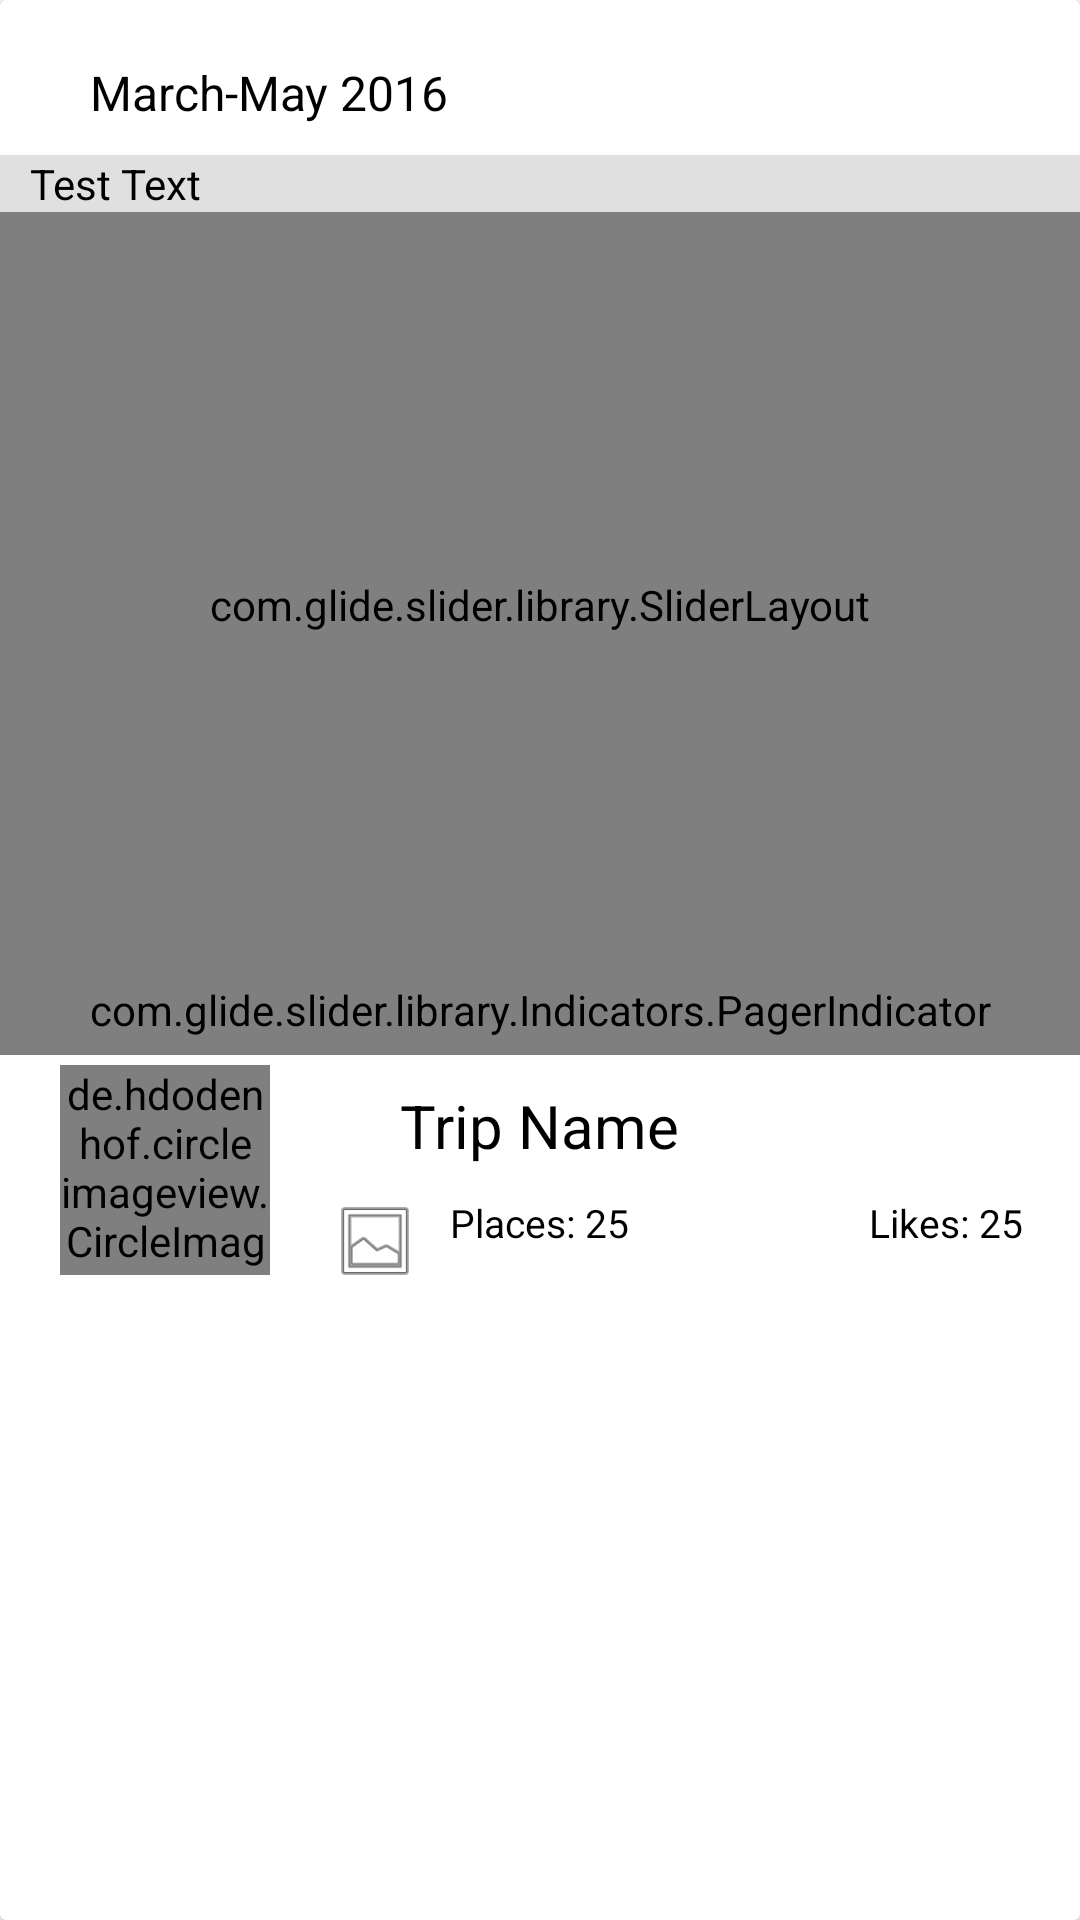

Reconstruct the res/layout file that produces this screen, plus the resources it refers to.
<!-- AndroidManifest.xml: application theme AppTheme -->
<!-- res/layout/test_trip_card.xml -->
<?xml version="1.0" encoding="utf-8"?>
<android.support.v7.widget.CardView xmlns:android="http://schemas.android.com/apk/res/android"
    xmlns:app="http://schemas.android.com/apk/res-auto"
    xmlns:custom="http://schemas.android.com/tools"
    android:id="@+id/tripCV"
    android:layout_width="match_parent"
    android:layout_height="wrap_content"
    android:layout_marginTop="10dp">

    <RelativeLayout xmlns:android="http://schemas.android.com/apk/res/android"
        xmlns:app="http://schemas.android.com/apk/res-auto"
        android:layout_width="match_parent"
        android:layout_height="wrap_content"
        android:layout_gravity="center_horizontal">

        <TextView
            android:id="@+id/tripTime"
            android:layout_width="wrap_content"
            android:layout_height="wrap_content"
            android:layout_marginStart="30dp"
            android:layout_marginTop="20dp"
            android:text="March-May 2016"
            android:textColor="@color/black"
            android:textSize="16sp" />

        

        <com.glide.slider.library.SliderLayout
            android:id="@+id/slider"
            android:layout_width="match_parent"
            android:layout_height="300dp"
            android:layout_below="@id/tripTime"
            android:layout_gravity="center_horizontal"
            android:layout_marginTop="10dp"
            custom:indicator_visibility="visible" />

        <TextView
            android:id="@+id/placeTitleText"
            android:layout_width="match_parent"
            android:layout_height="wrap_content"
            android:layout_alignTop="@id/slider"
            android:background="@color/newBackgroundBottomLinesIcon"
            android:paddingStart="10dp"
            android:text="Test Text"
            android:textColor="@color/black"
            android:textSize="14sp" />

        <com.glide.slider.library.Indicators.PagerIndicator
            android:id="@+id/banner_slider_indicator"
            style="@style/AndroidImageSlider_Indicator"
            android:layout_width="match_parent"
            android:layout_height="30dp"
            android:layout_alignBottom="@id/slider"
            android:layout_centerHorizontal="true"
            android:background="@color/newBackgroundBottomLinesIcon"
            app:selected_color="@color/newAccent"
            app:unselected_color="@color/white" />

        <RelativeLayout
            android:id="@+id/descriptionRL"
            android:layout_width="match_parent"
            android:layout_height="wrap_content"
            android:layout_below="@id/slider">


            <TextView
                android:id="@+id/tripName"
                android:layout_width="wrap_content"
                android:layout_height="wrap_content"
                android:layout_centerHorizontal="true"
                android:layout_marginTop="10dp"
                android:text="Trip Name"
                android:textColor="@color/black"
                android:textSize="20sp" />

            <de.hdodenhof.circleimageview.CircleImageView xmlns:app="http://schemas.android.com/apk/res-auto"
                android:id="@+id/profileImage"
                android:layout_width="70dp"
                android:layout_height="70dp"
                android:layout_centerVertical="true"
                android:layout_marginStart="20dp"
                android:src="@drawable/ic_photo"
                app:border_color="@color/white"
                app:border_width="3dp" />

            <TextView
                android:id="@+id/placesCount"
                android:layout_width="wrap_content"
                android:layout_height="wrap_content"
                android:layout_below="@id/tripName"
                android:layout_centerHorizontal="true"
                android:layout_marginStart="10dp"
                android:layout_marginTop="10dp"
                android:text="Places: 25"
                android:textColor="@color/black"
                android:textSize="13sp" />


            <ImageView
                android:id="@+id/placesIcon"
                android:layout_width="30dp"
                android:layout_height="30dp"
                android:layout_below="@id/tripName"
                android:layout_centerHorizontal="true"
                android:layout_marginTop="10dp"
                android:layout_toStartOf="@id/placesCount"
                android:scaleType="centerCrop"
                app:srcCompat="@android:drawable/ic_menu_gallery" />


            <ImageView
                android:id="@+id/likesIcon"
                android:layout_width="30dp"
                android:layout_height="30dp"
                android:layout_below="@id/tripName"
                android:layout_centerHorizontal="true"
                android:layout_marginStart="40dp"
                android:layout_marginTop="10dp"
                android:layout_toEndOf="@id/placesCount"
                android:scaleType="centerCrop"
                app:srcCompat="@drawable/ic_favorite_black_24dp" />

            <TextView
                android:id="@+id/likesCount"
                android:layout_width="wrap_content"
                android:layout_height="wrap_content"
                android:layout_below="@id/tripName"
                android:layout_centerHorizontal="true"
                android:layout_marginStart="10dp"
                android:layout_marginTop="10dp"
                android:layout_toEndOf="@id/likesIcon"
                android:text="Likes: 25"
                android:textColor="@color/black"
                android:textSize="13sp" />


        </RelativeLayout>


    </RelativeLayout>


</android.support.v7.widget.CardView>
<!-- resources referenced by this layout -->
<resources>
  <color name="black">#000000</color>
  <color name="newAccent">#f9e8a3</color>
  <color name="newBackgroundBottomLinesIcon">#c1ffffff</color>
  <color name="white">#FFFFFF</color>
  <!-- drawable human: png bitmap (drawable-hdpi, 4848 bytes) -->
  <style name="AndroidImageSlider_Indicator">
          <item name="android:layout_width">wrap_content</item>
          <item name="android:layout_height">wrap_content</item>
          <item name="android:gravity">center</item>
          <item name="android:paddingLeft">2dp</item>
          <item name="android:paddingRight">2dp</item>
          <item name="shape">oval</item>
          <item name="padding_left">3dp</item>
          <item name="padding_right">3dp</item>
          <item name="padding_top">4dp</item>
          <item name="padding_bottom">4dp</item>
          <item name="selected_width">8dp</item>
          <item name="selected_height">8dp</item>
          <item name="unselected_width">6dp</item>
          <item name="unselected_height">6dp</item>
      </style>
  <style name="AppTheme" parent="Theme.AppCompat.Light.DarkActionBar">
  
          <item name="colorPrimary">@color/newPrimary</item>
          <item name="colorPrimaryDark">@color/newPrimaryDark</item>
          <item name="android:windowBackground">@color/newBackground</item>
          <item name="android:textColorPrimary">@color/black</item>
          <item name="colorAccent">@color/newAccent</item>
          <item name="windowActionModeOverlay">true</item>
          <item name="windowActionBar">false</item>
          <item name="windowNoTitle">true</item>
  
      </style>
  <color name="newPrimary">#7bd3dd</color>
  <color name="newPrimaryDark">#47a2ab</color>
  <color name="newBackground">#ffffff</color>
</resources>
